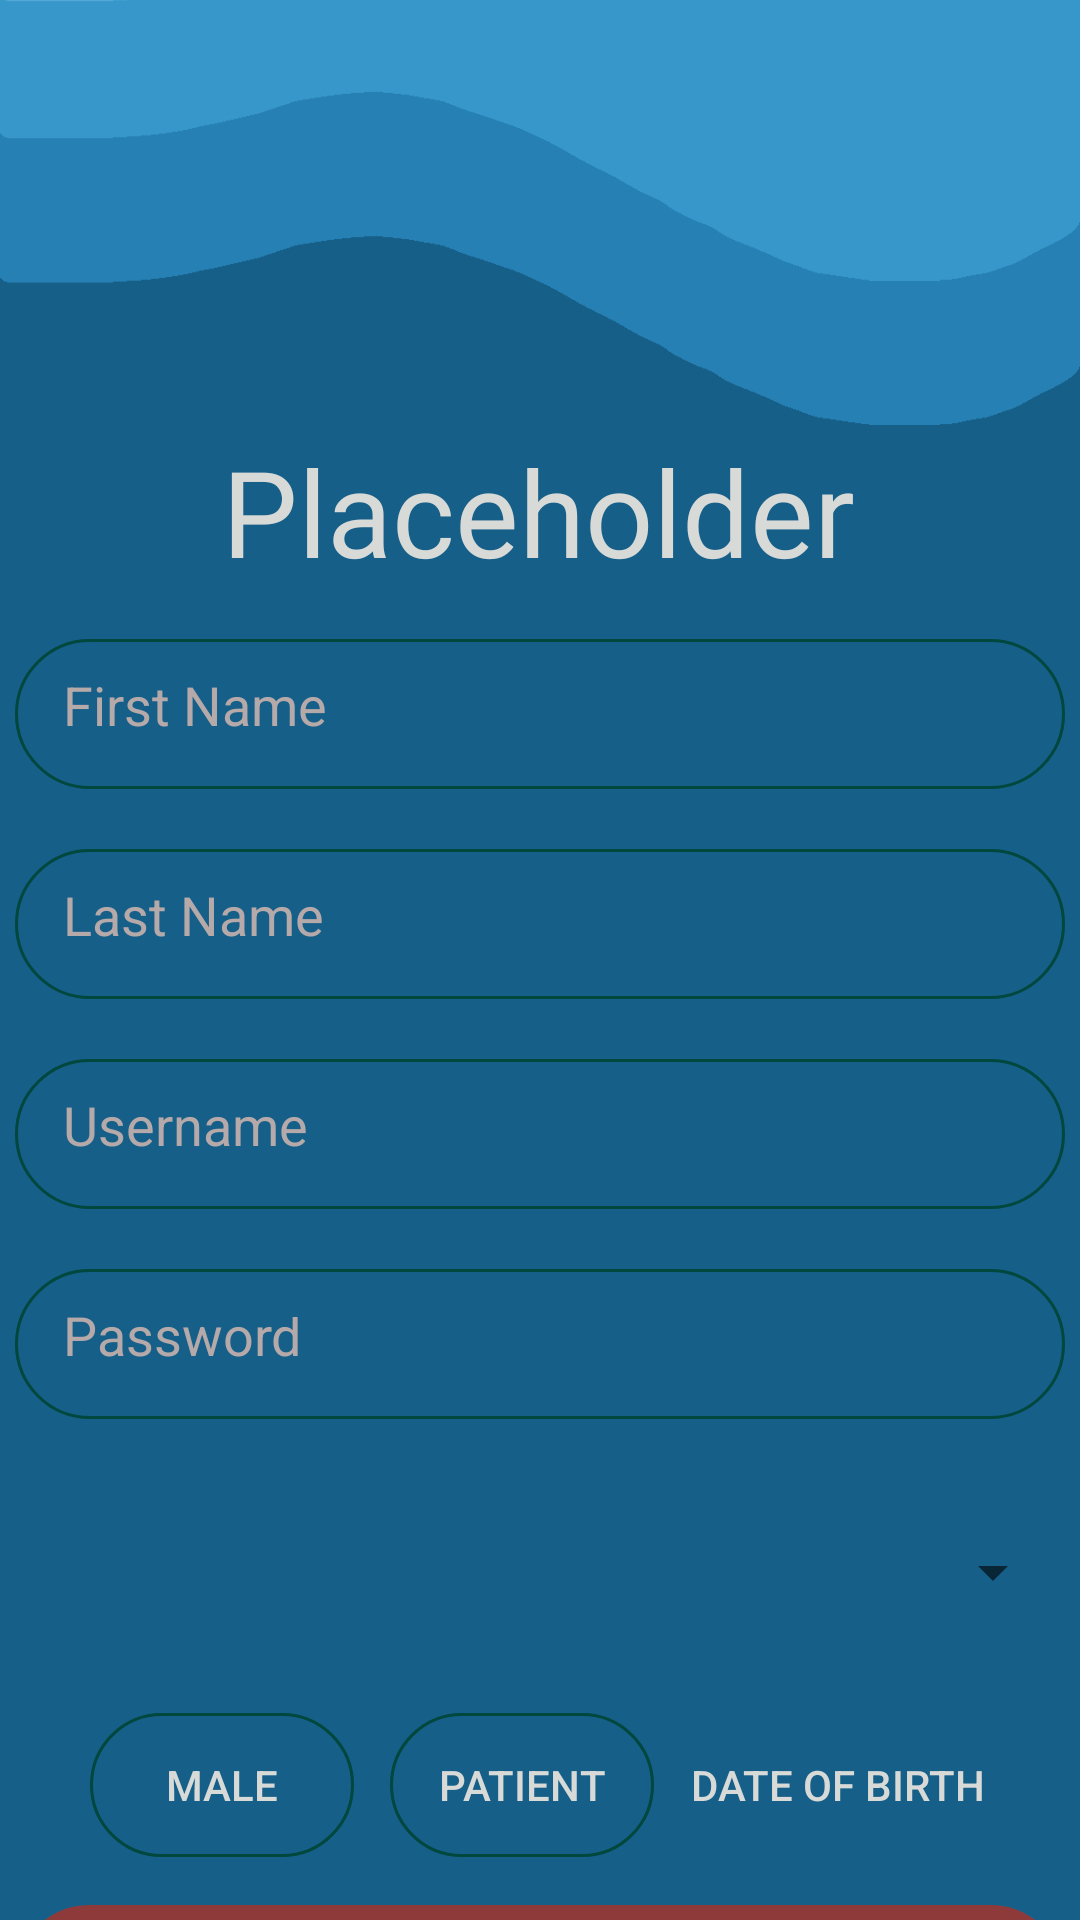

Layout XML and referenced resources for this Android screen:
<!-- AndroidManifest.xml: application theme Theme.B07MedicalApp -->
<!-- res/layout/activity_sign_up.xml -->
<?xml version="1.0" encoding="utf-8"?>
<androidx.constraintlayout.widget.ConstraintLayout xmlns:android="http://schemas.android.com/apk/res/android"
    xmlns:app="http://schemas.android.com/apk/res-auto"
    xmlns:tools="http://schemas.android.com/tools"
    android:layout_width="match_parent"
    android:layout_height="match_parent"
    android:visibility="visible">

    <ImageView
        android:id="@+id/imageView"
        android:layout_width="match_parent"
        android:layout_height="match_parent"
        android:contentDescription="@string/main_page_background"
        android:src="@drawable/book_appointment_page_background"
        app:layout_constraintBottom_toBottomOf="parent"
        app:layout_constraintEnd_toEndOf="parent"
        app:layout_constraintStart_toStartOf="parent"
        app:layout_constraintTop_toTopOf="parent" />

    <TextView
        android:id="@+id/textView3"
        android:layout_width="wrap_content"
        android:layout_height="wrap_content"
        android:layout_marginStart="16dp"
        android:layout_marginLeft="16dp"
        android:layout_marginTop="16dp"
        android:layout_marginEnd="16dp"
        android:layout_marginRight="16dp"
        android:layout_marginBottom="16dp"
        android:fontFamily="@font/oxygen_bold"
        android:text="@string/title_header"
        android:textColor="#D8DAD8"
        android:textSize="40sp"
        app:layout_constraintBottom_toBottomOf="parent"
        app:layout_constraintEnd_toEndOf="parent"
        app:layout_constraintHorizontal_bias="0.496"
        app:layout_constraintStart_toStartOf="parent"
        app:layout_constraintTop_toTopOf="parent"
        app:layout_constraintVertical_bias="0.23"
        tools:text="@string/title_header" />

    <EditText
        android:id="@+id/editTextFirstName"
        android:layout_width="350dp"
        android:layout_height="50dp"
        android:layout_marginStart="16dp"
        android:layout_marginLeft="16dp"
        android:layout_marginTop="16dp"
        android:layout_marginEnd="16dp"
        android:layout_marginRight="16dp"
        android:background="@drawable/round_border"
        android:drawablePadding="16dp"
        android:ems="10"
        android:hint="@string/first_name"
        android:inputType="textPersonName"
        android:padding="16dp"
        android:textColor="#D8DAD8"
        android:textColorHint="#B5A9A9"
        app:layout_constraintEnd_toEndOf="parent"
        app:layout_constraintStart_toStartOf="parent"
        app:layout_constraintTop_toBottomOf="@+id/textView3" />

    <EditText
        android:id="@+id/editTextLastName"
        android:layout_width="350dp"
        android:layout_height="50dp"
        android:layout_marginStart="16dp"
        android:layout_marginLeft="16dp"
        android:layout_marginTop="20dp"
        android:layout_marginEnd="16dp"
        android:layout_marginRight="16dp"
        android:background="@drawable/round_border"
        android:drawablePadding="30dp"
        android:ems="10"
        android:hint="@string/last_name"
        android:inputType="textPersonName"
        android:padding="16dp"
        android:textColor="#D8DAD8"
        android:textColorHint="#B5A9A9"
        app:layout_constraintEnd_toEndOf="parent"
        app:layout_constraintStart_toStartOf="parent"
        app:layout_constraintTop_toBottomOf="@+id/editTextFirstName" />

    <EditText
        android:id="@+id/editTextUsername"
        android:layout_width="350dp"
        android:layout_height="50dp"
        android:layout_marginStart="16dp"
        android:layout_marginLeft="16dp"
        android:layout_marginTop="20dp"
        android:layout_marginEnd="16dp"
        android:layout_marginRight="16dp"
        android:background="@drawable/round_border"
        android:drawablePadding="30dp"
        android:ems="10"
        android:hint="@string/name_title"
        android:inputType="textPersonName"
        android:padding="16dp"
        android:textColor="#D8DAD8"
        android:textColorHint="#B5A9A9"
        app:layout_constraintEnd_toEndOf="parent"
        app:layout_constraintStart_toStartOf="parent"
        app:layout_constraintTop_toBottomOf="@+id/editTextLastName" />

    <EditText
        android:id="@+id/editTextPassword"
        android:layout_width="350dp"
        android:layout_height="50dp"
        android:layout_marginStart="16dp"
        android:layout_marginLeft="16dp"
        android:layout_marginTop="20dp"
        android:layout_marginEnd="16dp"
        android:layout_marginRight="16dp"
        android:background="@drawable/round_border"
        android:drawablePadding="30dp"
        android:ems="10"
        android:hint="@string/password_title"
        android:inputType="textPassword"
        android:padding="16dp"
        android:textColor="#D8DAD8"
        android:textColorHint="#B5A9A9"
        app:layout_constraintEnd_toEndOf="parent"
        app:layout_constraintStart_toStartOf="parent"
        app:layout_constraintTop_toBottomOf="@+id/editTextUsername" />

    <Button
        android:id="@+id/button4"
        android:layout_width="350dp"
        android:layout_height="50dp"
        android:layout_marginStart="16dp"
        android:layout_marginLeft="16dp"
        android:layout_marginTop="16dp"
        android:layout_marginEnd="16dp"
        android:layout_marginRight="16dp"
        android:background="@drawable/round_border"
        android:drawablePadding="16dp"
        android:fontFamily="sans-serif-medium"
        android:includeFontPadding="true"
        android:onClick="backToLogin"
        android:text="@string/sign_up_butt"
        app:backgroundTint="#8F3A3A"
        app:layout_constraintEnd_toEndOf="parent"
        app:layout_constraintHorizontal_bias="0.5"
        app:layout_constraintStart_toStartOf="parent"
        app:layout_constraintTop_toBottomOf="@+id/toggleButtonGender"
        tools:text="@string/sign_up_butt" />

    <ToggleButton
        android:id="@+id/toggleButtonGender"
        android:layout_width="wrap_content"
        android:layout_height="wrap_content"
        android:layout_marginStart="30dp"
        android:layout_marginLeft="30dp"
        android:layout_marginTop="12dp"
        android:layout_marginBottom="16dp"
        android:background="@drawable/round_border"
        android:text="ToggleButton"
        android:textColor="#D8DAD8"
        android:textOff="Male"
        android:textOn="Female"
        app:layout_constraintBottom_toTopOf="@+id/button4"
        app:layout_constraintStart_toStartOf="parent"
        app:layout_constraintTop_toBottomOf="@+id/spinnerSpecialization"
        app:layout_constraintVertical_bias="0.3" />

    <ToggleButton
        android:id="@+id/toggleButtonDoctor"
        android:layout_width="wrap_content"
        android:layout_height="wrap_content"
        android:layout_marginStart="100dp"
        android:layout_marginLeft="264dp"
        android:layout_marginTop="12dp"
        android:layout_marginBottom="16dp"
        android:background="@drawable/round_border"
        android:text="ToggleButton"
        android:textColor="#D8DAD8"
        android:textOff="Patient"
        android:textOn="Doctor"
        app:layout_constraintBottom_toTopOf="@+id/button4"
        app:layout_constraintStart_toStartOf="@+id/toggleButtonGender"
        app:layout_constraintTop_toBottomOf="@+id/spinnerSpecialization"
        app:layout_constraintVertical_bias="0.3" />

    <Button
        android:id="@+id/buttonDOB"
        android:layout_width="wrap_content"
        android:layout_height="wrap_content"
        android:layout_marginStart="100dp"
        android:layout_marginLeft="264dp"
        android:layout_marginTop="12dp"
        android:layout_marginBottom="16dp"
        android:background="@drawable/round_border"
        android:text="@string/date_of_birth"
        android:textColor="#D8DAD8"

        app:backgroundTint="@android:color/transparent"
        app:layout_constraintBottom_toTopOf="@+id/button4"
        app:layout_constraintStart_toStartOf="@+id/toggleButtonDoctor"
        app:layout_constraintTop_toBottomOf="@+id/spinnerSpecialization"
        app:layout_constraintVertical_bias="0.3" />

    <Spinner
        android:id="@+id/spinnerSpecialization"
        android:layout_width="350dp"
        android:layout_height="70dp"
        android:layout_marginStart="16dp"
        android:layout_marginLeft="16dp"
        android:layout_marginTop="16dp"
        android:layout_marginEnd="16dp"
        android:layout_marginRight="16dp"
        android:drawablePadding="30dp"
        android:ems="10"
        android:padding="16dp"
        app:layout_constraintEnd_toEndOf="parent"
        app:layout_constraintStart_toStartOf="parent"
        app:layout_constraintTop_toBottomOf="@+id/editTextPassword" />

</androidx.constraintlayout.widget.ConstraintLayout>
<!-- resources referenced by this layout -->
<resources>
  <!-- drawable book_appointment_page_background: jpg bitmap (drawable, 42944 bytes) -->
  <!-- drawable round_border (drawable) -->
  <?xml version="1.0" encoding="utf-8"?>
  <shape android:shape="rectangle" xmlns:android="http://schemas.android.com/apk/res/android">
      <stroke android:color="@color/accent"
          android:width="1dp" />
      <corners android:radius="100dp" />
  </shape>
  <string name="date_of_birth">Date of Birth</string>
  <string name="first_name">First Name</string>
  <string name="last_name">Last Name</string>
  <string name="main_page_background">Background for the Main Page</string>
  <string name="name_title">Username</string>
  <string name="password_title">Password</string>
  <string name="sign_up_butt">Register</string>
  <string name="title_header">Placeholder</string>
  <style name="Theme.B07MedicalApp" parent="Theme.MaterialComponents.DayNight.DarkActionBar">
          
          <item name="colorPrimary">@color/purple_500</item>
          <item name="colorPrimaryVariant">@color/purple_700</item>
          <item name="colorOnPrimary">@color/white</item>
          
          <item name="colorSecondary">@color/teal_200</item>
          <item name="colorSecondaryVariant">@color/teal_700</item>
          <item name="colorOnSecondary">@color/black</item>
          
          <item name="android:statusBarColor" tools:targetApi="l">?attr/colorPrimaryVariant</item>
          
      </style>
  <color name="accent">#00473D</color>
  <color name="purple_500">#FF6200EE</color>
  <color name="purple_700">#FF3700B3</color>
  <color name="white">#FFFFFFFF</color>
  <color name="teal_200">#FF03DAC5</color>
  <color name="teal_700">#FF018786</color>
  <color name="black">#FF000000</color>
</resources>
